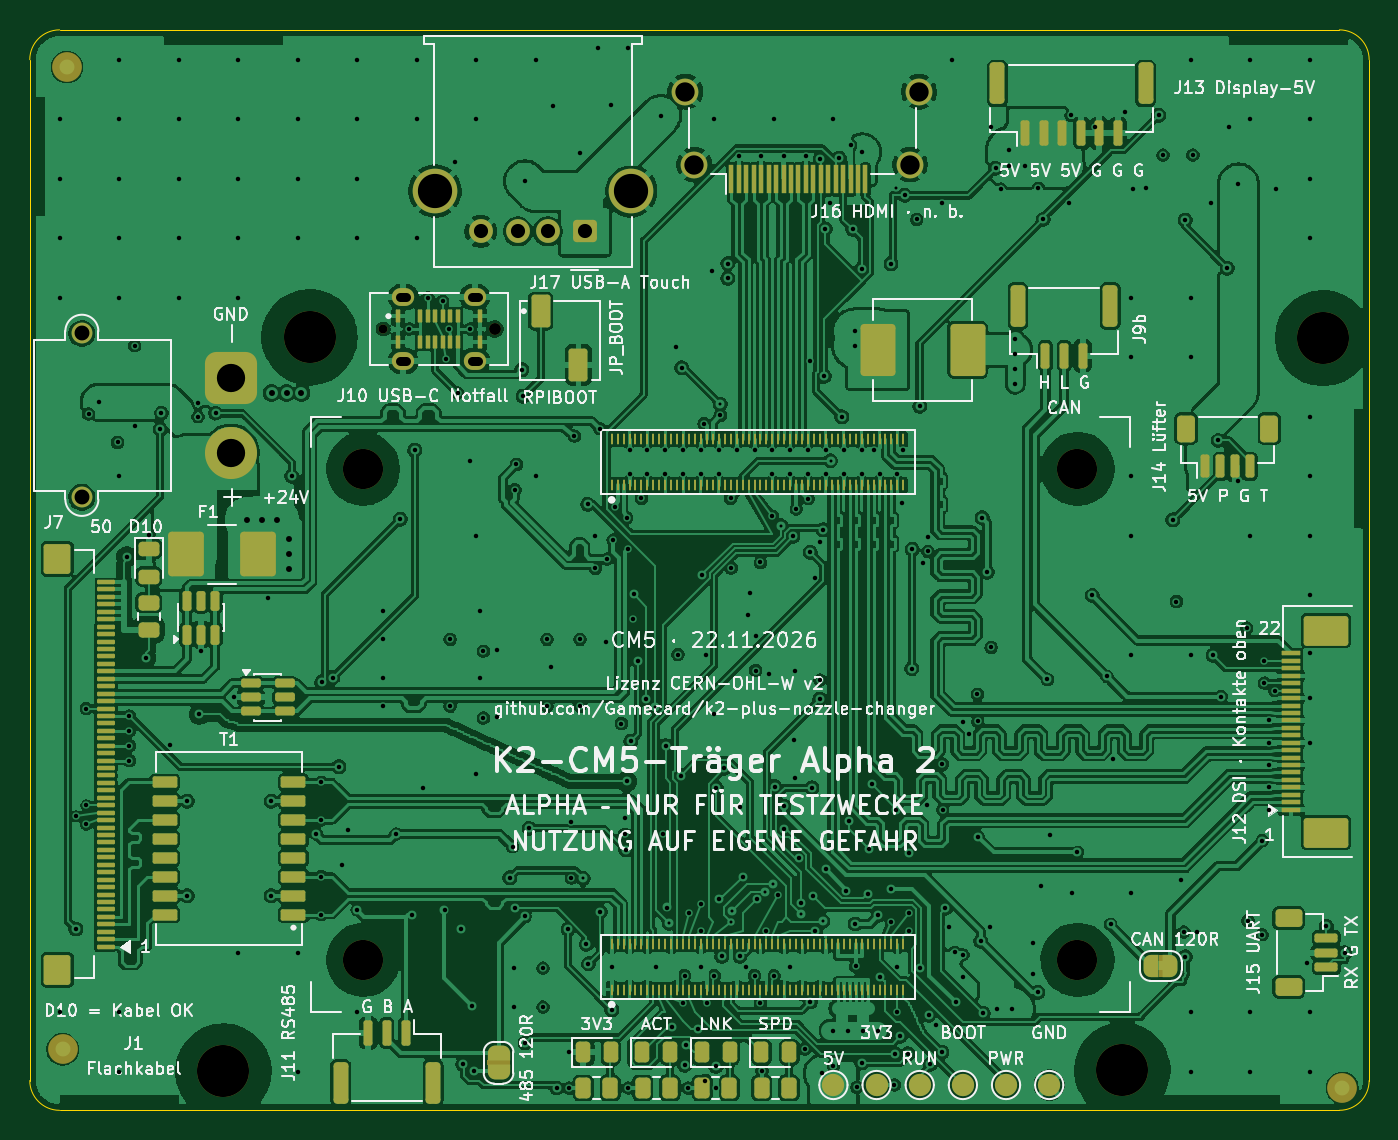
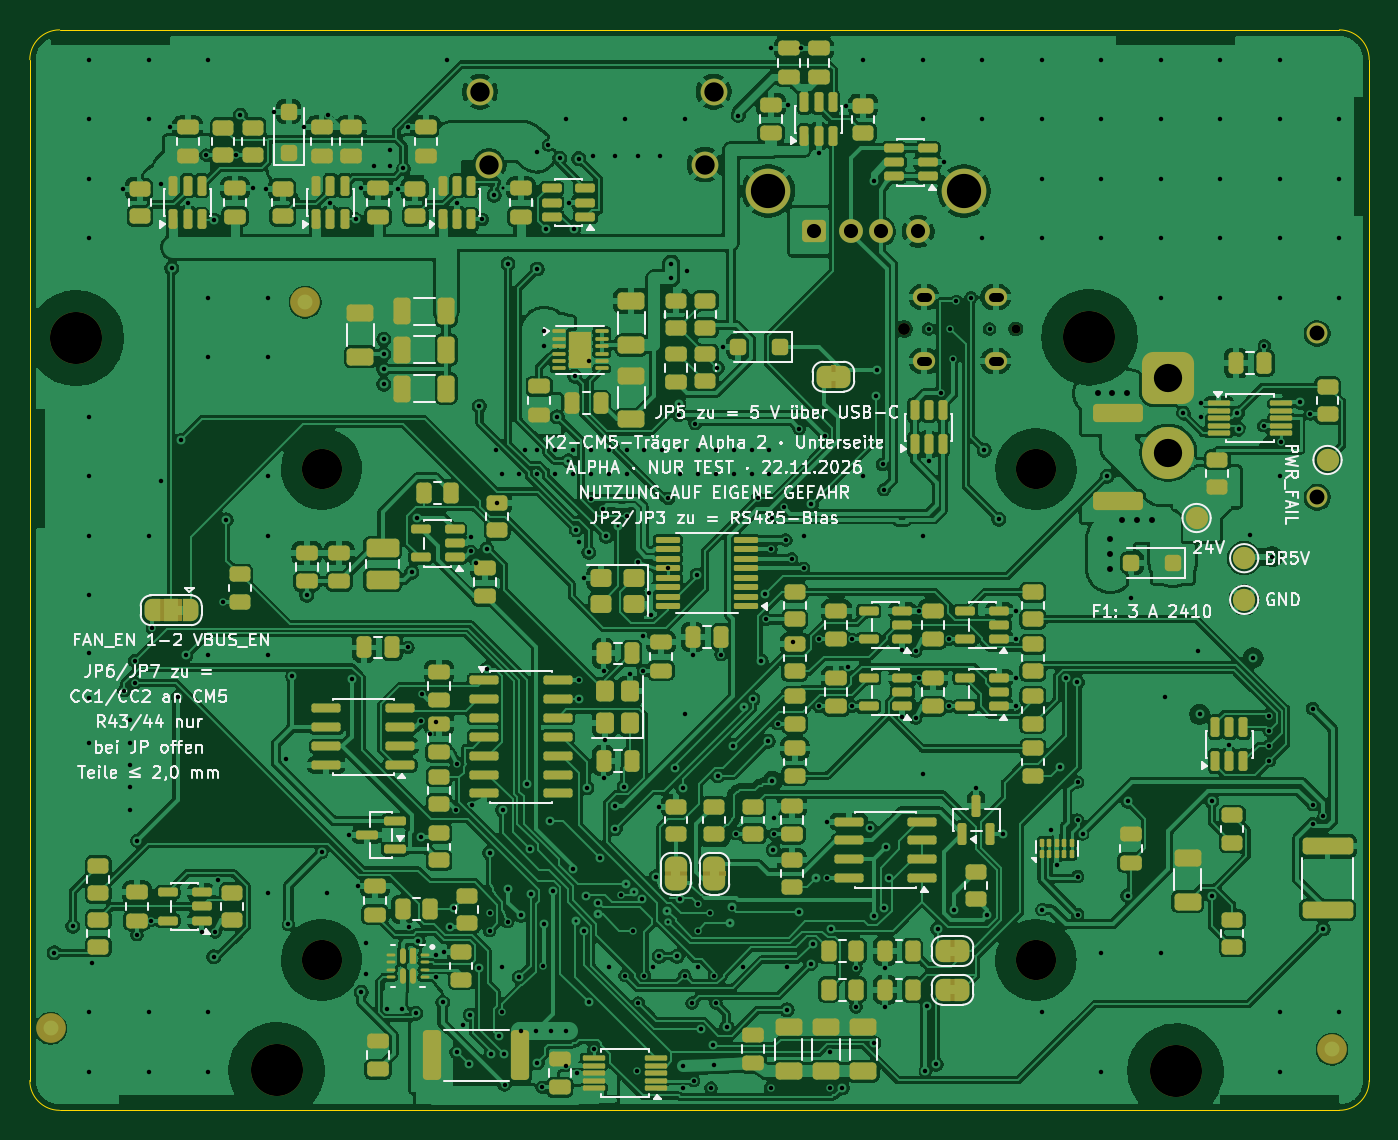
Circuit board: 11 layer files. Board 90.0 x 72.6 mm.
- bottom_copper: k2-cm5-traeger-B_Cu.gbl (847832 bytes)
- bottom_mask: k2-cm5-traeger-B_Mask.gbs (18306 bytes)
- paste: k2-cm5-traeger-B_Paste.gbp (13764 bytes)
- bottom_silk: k2-cm5-traeger-B_Silkscreen.gbo (124284 bytes)
- outline: k2-cm5-traeger-Edge_Cuts.gm1 (1028 bytes)
- top_copper: k2-cm5-traeger-F_Cu.gtl (864834 bytes)
- top_mask: k2-cm5-traeger-F_Mask.gts (16091 bytes)
- paste: k2-cm5-traeger-F_Paste.gtp (13179 bytes)
- top_silk: k2-cm5-traeger-F_Silkscreen.gto (177379 bytes)
- drill: k2-cm5-traeger-NPTH.drl (652 bytes)
- drill: k2-cm5-traeger-PTH.drl (8011 bytes)

=== bottom_copper: k2-cm5-traeger-B_Cu.gbl (847832 bytes, source omitted) ===
=== bottom_mask: k2-cm5-traeger-B_Mask.gbs (18306 bytes, source omitted) ===
=== paste: k2-cm5-traeger-B_Paste.gbp (13764 bytes, source omitted) ===
=== bottom_silk: k2-cm5-traeger-B_Silkscreen.gbo (124284 bytes, source omitted) ===
=== outline: k2-cm5-traeger-Edge_Cuts.gm1 ===
G04 #@! TF.GenerationSoftware,KiCad,Pcbnew,10.0.8*
G04 #@! TF.CreationDate,2026-11-23T13:51:15+01:00*
G04 #@! TF.ProjectId,k2-cm5-traeger,6b322d63-6d35-42d7-9472-61656765722e,Alpha 2*
G04 #@! TF.SameCoordinates,Original*
G04 #@! TF.FileFunction,Profile,NP*
%FSLAX46Y46*%
G04 Gerber Fmt 4.6, Leading zero omitted, Abs format (unit mm)*
G04 Created by KiCad (PCBNEW 10.0.8) date 2026-11-23 13:51:15*
%MOMM*%
%LPD*%
G01*
G04 APERTURE LIST*
G04 #@! TA.AperFunction,Profile*
%ADD10C,0.100000*%
G04 #@! TD*
G04 APERTURE END LIST*
D10*
X40000000Y-25500000D02*
G75*
G02*
X42000000Y-23500000I2000000J0D01*
G01*
X40000000Y-94100000D02*
X40000000Y-25500000D01*
X42000000Y-23500000D02*
X128000000Y-23500000D01*
X42000000Y-96100000D02*
G75*
G02*
X40000000Y-94100000I0J2000000D01*
G01*
X128000000Y-23500000D02*
G75*
G02*
X130000000Y-25500000I0J-2000000D01*
G01*
X128000000Y-96100000D02*
X42000000Y-96100000D01*
X130000000Y-25500000D02*
X130000000Y-94100000D01*
X130000000Y-94100000D02*
G75*
G02*
X128000000Y-96100000I-2000000J0D01*
G01*
M02*

=== top_copper: k2-cm5-traeger-F_Cu.gtl (864834 bytes, source omitted) ===
=== top_mask: k2-cm5-traeger-F_Mask.gts (16091 bytes, source omitted) ===
=== paste: k2-cm5-traeger-F_Paste.gtp (13179 bytes, source omitted) ===
=== top_silk: k2-cm5-traeger-F_Silkscreen.gto (177379 bytes, source omitted) ===
=== drill: k2-cm5-traeger-NPTH.drl ===
M48
; DRILL file KiCad 10.0.8 date 2026-11-23T13:51:15
; FORMAT={-:-/ absolute / metric / decimal}
; #@! TF.CreationDate,2026-11-23T13:51:15+01:00
; #@! TF.GenerationSoftware,Kicad,Pcbnew,10.0.8
; #@! TF.FileFunction,NonPlated,1,4,NPTH
FMAT,2
METRIC
; #@! TA.AperFunction,NonPlated,NPTH,ComponentDrill
T1C0.600
; #@! TA.AperFunction,NonPlated,NPTH,ComponentDrill
T2C0.800
; #@! TA.AperFunction,NonPlated,NPTH,ComponentDrill
T3C2.700
; #@! TA.AperFunction,NonPlated,NPTH,ComponentDrill
T4C3.500
%
G90
G05
T1
X63.75Y-43.6
T2
X71.25Y-43.6
T3
X62.4Y-53.0
X62.4Y-86.0
X110.4Y-53.0
X110.4Y-86.0
T4
X53.01Y-93.49
X58.8Y-44.15
X113.41Y-93.41
X126.9Y-44.21
M30

=== drill: k2-cm5-traeger-PTH.drl (8011 bytes, source omitted) ===
